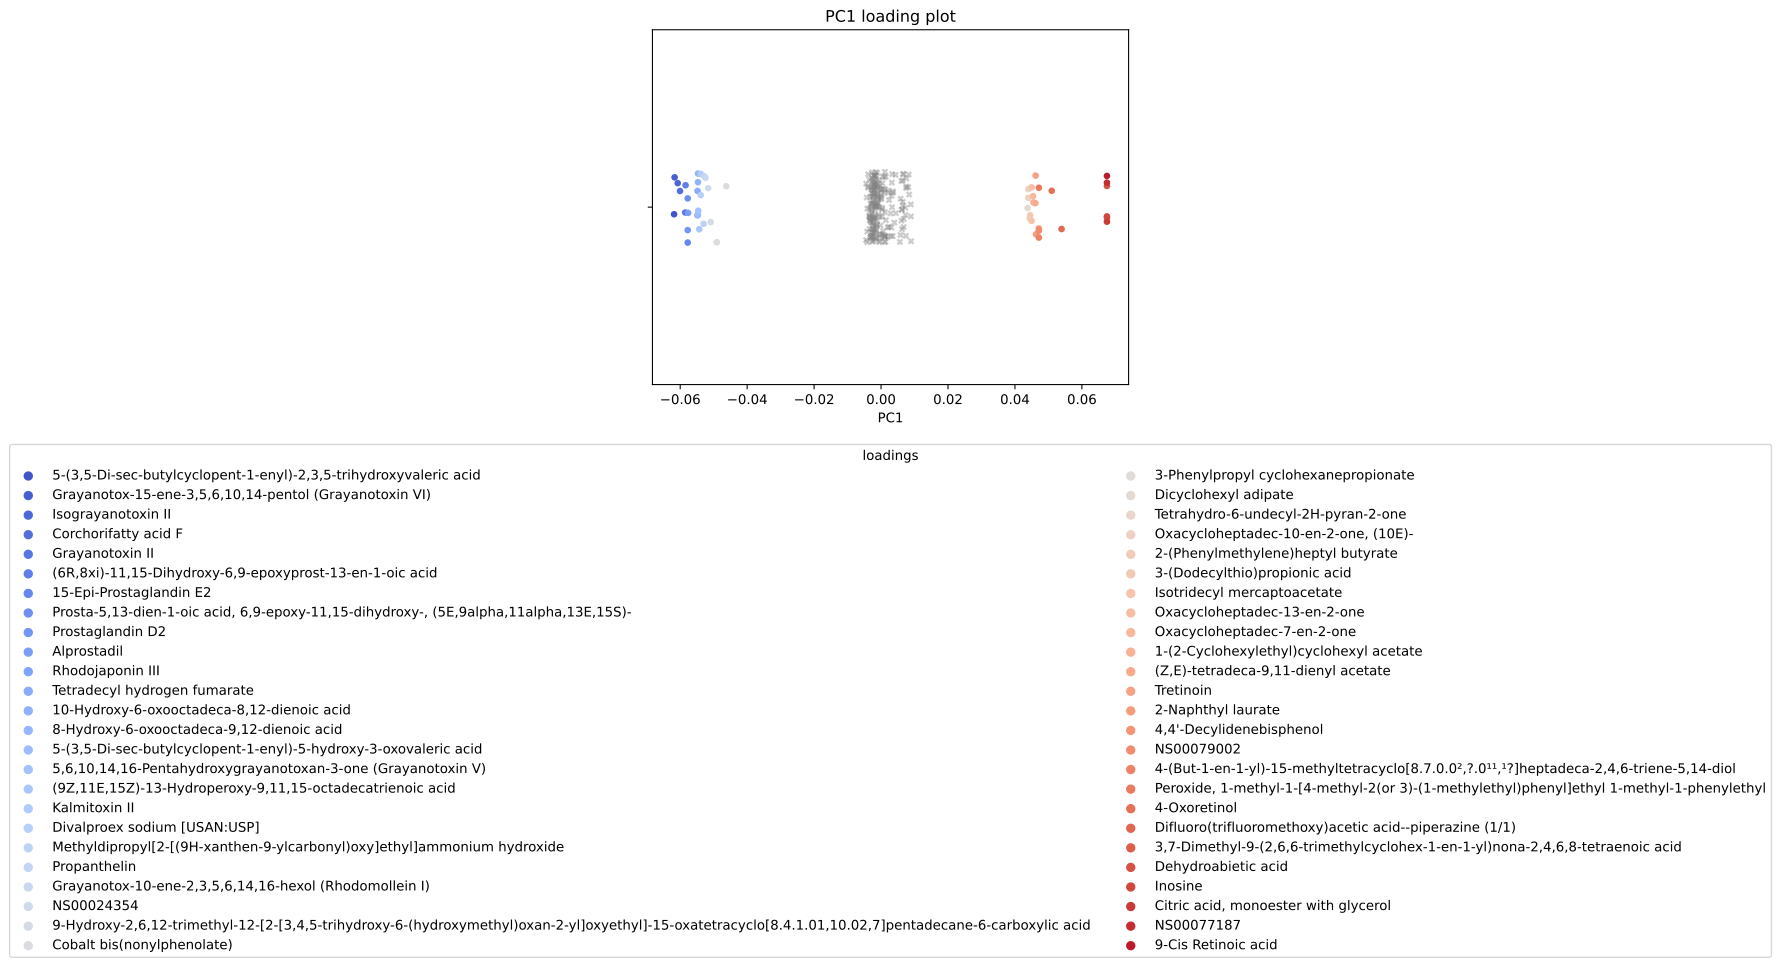

The table this chart was drawn from, first rows:
, scores, mols
0, -0.06183, 5-(3,5-Di-sec-butylcyclopent-1-enyl)-2,3…
1, -0.06167, Grayanotox-15-ene-3,5,6,10,14-pentol (Gr…
2, -0.06074, Isograyanotoxin II
3, -0.06005, Corchorifatty acid F
4, -0.0585, Grayanotoxin II
5, -0.0584, (6R,8xi)-11,15-Dihydroxy-6,9-epoxyprost-…
6, -0.05776, 15-Epi-Prostaglandin E2
7, -0.05776, Prosta-5,13-dien-1-oic acid, 6,9-epoxy-1…
8, -0.05776, Prostaglandin D2
9, -0.05763, Alprostadil
10, -0.05485, Rhodojaponin III
11, -0.05481, Tetradecyl hydrogen fumarate
12, -0.05469, 10-Hydroxy-6-oxooctadeca-8,12-dienoic ac…
13, -0.05469, 8-Hydroxy-6-oxooctadeca-9,12-dienoic aci…
14, -0.05469, 5-(3,5-Di-sec-butylcyclopent-1-enyl)-5-h…
15, -0.05462, 5,6,10,14,16-Pentahydroxygrayanotoxan-3-…
16, -0.05432, (9Z,11E,15Z)-13-Hydroperoxy-9,11,15-octa…
17, -0.05387, Kalmitoxin II
18, -0.05386, Divalproex sodium [USAN:USP]
19, -0.05302, Methyldipropyl[2-[(9H-xanthen-9-ylcarbon…
20, -0.05286, Propanthelin
21, -0.05245, Grayanotox-10-ene-2,3,5,6,14,16-hexol (R…
22, -0.05163, NS00024354
23, -0.05088, 9-Hydroxy-2,6,12-trimethyl-12-[2-[3,4,5-…
24, -0.04905, Cobalt bis(nonylphenolate)
25, -0.04624, 3-Phenylpropyl cyclohexanepropionate
26, 0.04377, Dicyclohexyl adipate
27, 0.04398, Tetrahydro-6-undecyl-2H-pyran-2-one
28, 0.04398, Oxacycloheptadec-?10-?en-?2-?one, (10E)?…
29, 0.04439, 2-(Phenylmethylene)heptyl butyrate
30, 0.04455, 3-(Dodecylthio)propionic acid
31, 0.04498, Isotridecyl mercaptoacetate
32, 0.04499, Oxacycloheptadec-13-en-2-one
33, 0.04538, Oxacycloheptadec-7-en-2-one
34, 0.04552, 1-(2-Cyclohexylethyl)cyclohexyl acetate
35, 0.04611, (Z,E)-tetradeca-9,11-dienyl acetate
36, 0.04618, Tretinoin
37, 0.04631, 2-Naphthyl laurate
38, 0.04714, 4,4'-Decylidenebisphenol
39, 0.04714, NS00079002
40, 0.04714, 4-(But-1-en-1-yl)-15-methyltetracyclo[8.…
41, 0.04714, Peroxide, 1-methyl-1-[4-methyl-2(or 3)-(…
42, 0.05098, 4-Oxoretinol
43, 0.05393, Difluoro(trifluoromethoxy)acetic acid--p…
44, 0.06748, 3,7-Dimethyl-9-(2,6,6-trimethylcyclohex-…
45, 0.06748, Dehydroabietic acid
46, 0.06748, Inosine
47, 0.06748, Citric acid, monoester with glycerol
48, 0.06748, NS00077187
49, 0.06748, 9-Cis Retinoic acid
